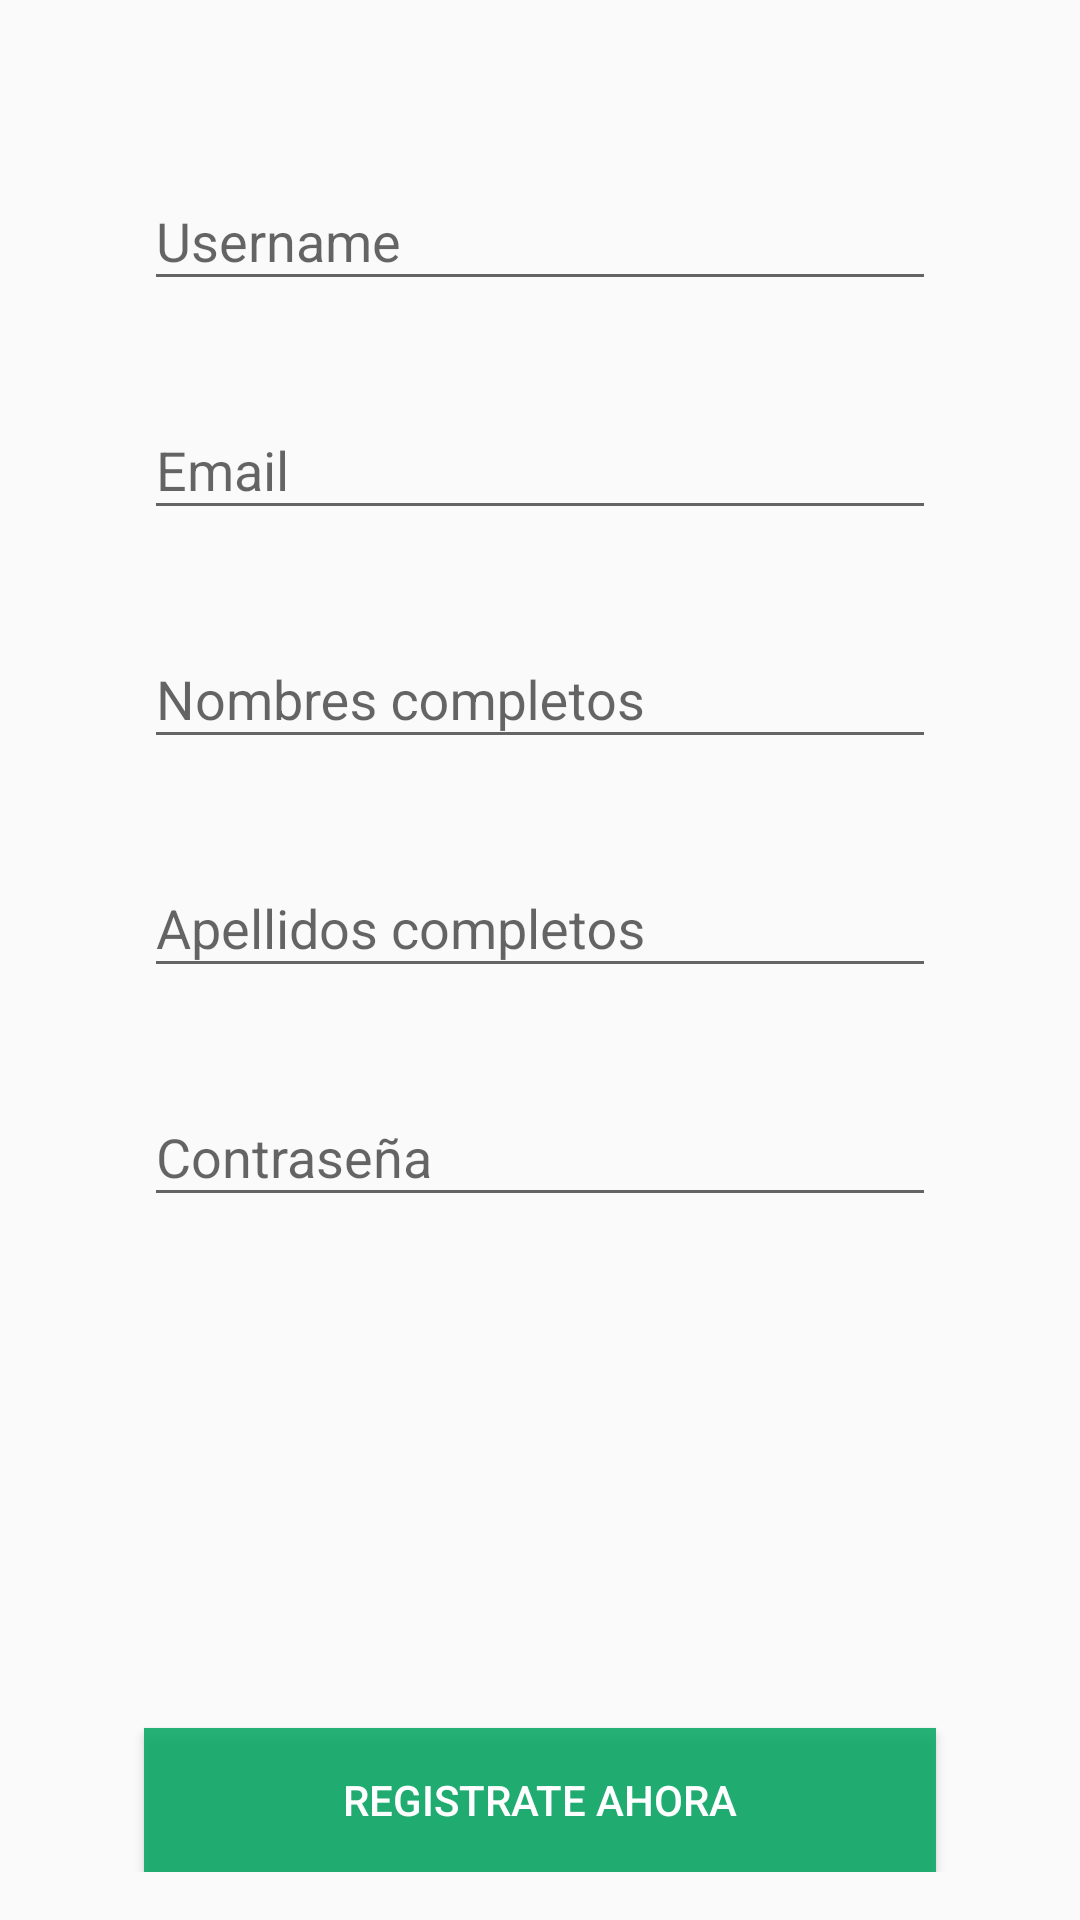

This screen was rendered from an Android layout file. Write that file and the resources it references.
<!-- AndroidManifest.xml: application theme Theme.ServiAgro -->
<!-- res/layout/fragment_user_register.xml -->
<?xml version="1.0" encoding="utf-8"?>
<androidx.constraintlayout.widget.ConstraintLayout
    xmlns:android="http://schemas.android.com/apk/res/android"
    xmlns:app="http://schemas.android.com/apk/res-auto"
    xmlns:tools="http://schemas.android.com/tools"
    android:layout_width="match_parent"
    android:padding="16dp"
    android:layout_height="match_parent"
    tools:context=".register.UserRegisterFragment">


    <Button
        android:id="@+id/btnRegister"
        android:layout_width="0dp"
        android:layout_height="wrap_content"
        android:text="REGISTRATE AHORA"
        app:layout_constraintBottom_toBottomOf="parent"
        android:layout_marginLeft="32dp"
        android:layout_marginRight="32dp"
        android:background="#D700A660"
        android:textColor="@color/white"
        app:layout_constraintEnd_toEndOf="parent"
        app:layout_constraintStart_toStartOf="parent" />

    <com.google.android.material.textfield.TextInputLayout
        android:id="@+id/textInputLayout"
        android:layout_width="0dp"
        android:layout_height="wrap_content"
        android:layout_marginLeft="32dp"
        android:layout_marginTop="32dp"
        android:layout_marginRight="32dp"
        app:layout_constraintLeft_toLeftOf="parent"
        app:layout_constraintRight_toRightOf="parent"
        app:layout_constraintTop_toTopOf="parent">

        <com.google.android.material.textfield.TextInputEditText
            android:layout_width="match_parent"
            android:layout_height="wrap_content"
            android:hint="Username" />
    </com.google.android.material.textfield.TextInputLayout>

    <com.google.android.material.textfield.TextInputLayout
        android:id="@+id/textInputLayout2"
        android:layout_width="0dp"
        android:layout_height="wrap_content"
        android:layout_marginTop="24dp"
        app:layout_constraintLeft_toLeftOf="@id/textInputLayout"
        app:layout_constraintRight_toRightOf="@id/textInputLayout"
        app:layout_constraintTop_toBottomOf="@id/textInputLayout">

        <com.google.android.material.textfield.TextInputEditText
            android:layout_width="match_parent"
            android:layout_height="wrap_content"
            android:hint="Email" />
    </com.google.android.material.textfield.TextInputLayout>


    <com.google.android.material.textfield.TextInputLayout
        android:id="@+id/textInputLayout3"
        android:layout_width="0dp"
        android:layout_height="wrap_content"
        android:layout_marginTop="24dp"
        app:layout_constraintTop_toBottomOf="@id/textInputLayout2"
        app:layout_constraintLeft_toLeftOf="@id/textInputLayout2"
        app:layout_constraintRight_toRightOf="@id/textInputLayout2"

        >

        <com.google.android.material.textfield.TextInputEditText
            android:layout_width="match_parent"
            android:layout_height="wrap_content"
            android:hint="Nombres completos" />
    </com.google.android.material.textfield.TextInputLayout>

    <com.google.android.material.textfield.TextInputLayout
        android:id="@+id/textInputLayout4"
        android:layout_width="0dp"
        android:layout_height="wrap_content"
        android:layout_marginTop="24dp"
        app:layout_constraintRight_toRightOf="@id/textInputLayout3"
        app:layout_constraintLeft_toLeftOf="@id/textInputLayout3"
        app:layout_constraintTop_toBottomOf="@id/textInputLayout3"
        >

        <com.google.android.material.textfield.TextInputEditText
            android:layout_width="match_parent"
            android:layout_height="wrap_content"
            android:hint="Apellidos completos" />
    </com.google.android.material.textfield.TextInputLayout>

    <com.google.android.material.textfield.TextInputLayout
        android:id="@+id/textInputLayout5"
        android:layout_width="0dp"
        android:layout_height="wrap_content"
        android:layout_marginTop="24dp"
        app:layout_constraintTop_toBottomOf="@id/textInputLayout4"
        app:layout_constraintRight_toRightOf="@id/textInputLayout4"
        app:layout_constraintLeft_toLeftOf="@id/textInputLayout4">

        <com.google.android.material.textfield.TextInputEditText
            android:layout_width="match_parent"
            android:layout_height="wrap_content"
            android:hint="Contraseña" />
    </com.google.android.material.textfield.TextInputLayout>


</androidx.constraintlayout.widget.ConstraintLayout>
<!-- resources referenced by this layout -->
<resources>
  <color name="white">#FFFFFFFF</color>
  <style name="Theme.ServiAgro" parent="Theme.AppCompat.Light.DarkActionBar">
          
          <item name="colorPrimary">@color/purple_500</item>
          <item name="colorPrimaryDark">@color/purple_700</item>
          <item name="colorAccent">@color/teal_200</item>
          
      </style>
  <color name="purple_500">#FF6200EE</color>
  <color name="purple_700">#FF3700B3</color>
  <color name="teal_200">#FF03DAC5</color>
</resources>
